Run: headless pygame with SDL's dummy video driver; simulated clock (each Clock.tick advances the game by its frame time, no real sleeping); random seed 0; keys injected as events and as key.get_pressed() state; no mouse input.
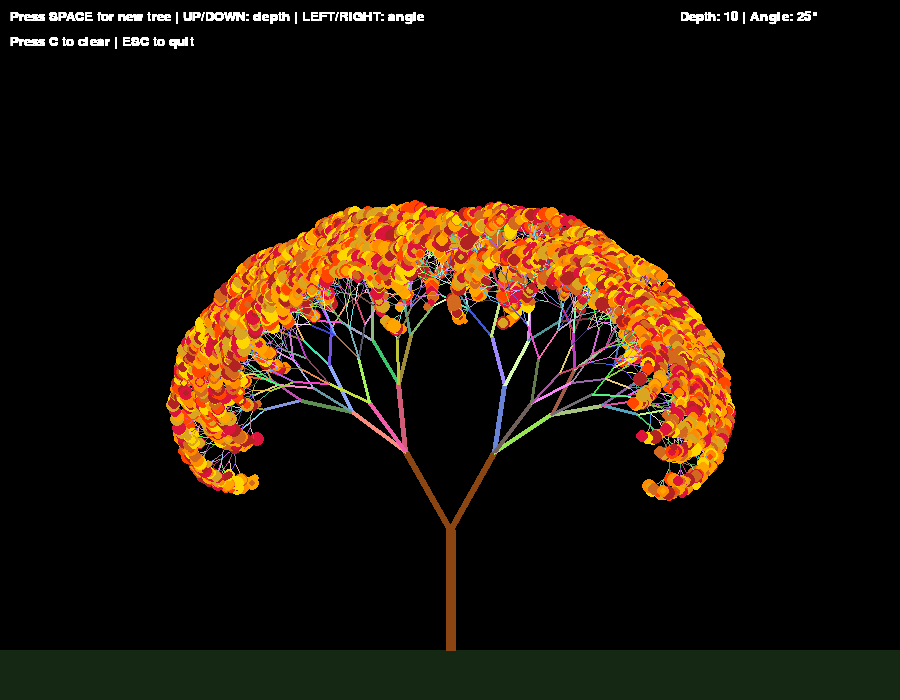
Frame 1 of 4 · flips 1–60 · no input
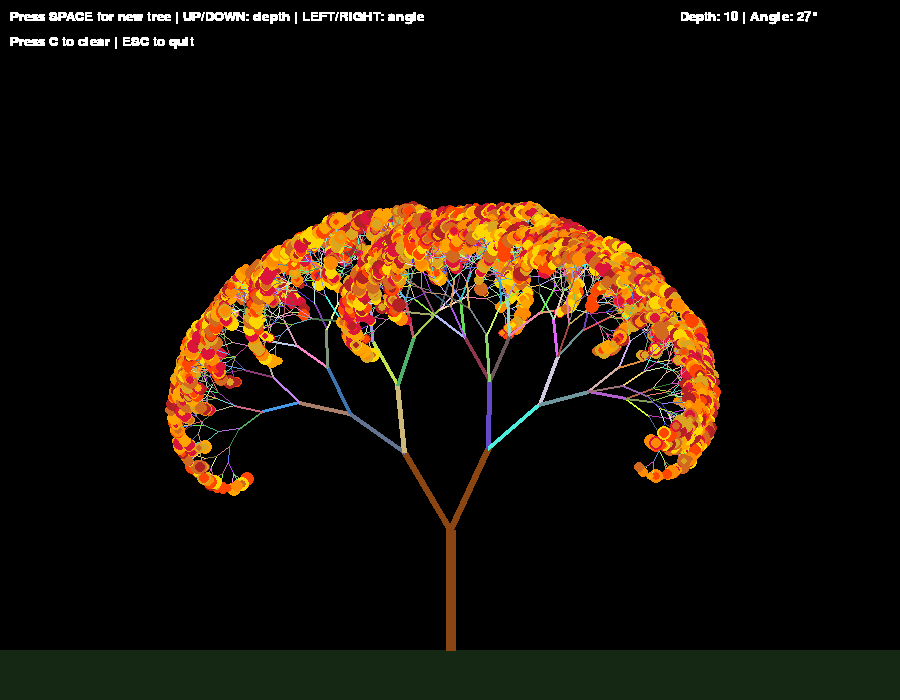
Frame 2 of 4 · flips 61–180 · tapped SPACE, RETURN · held RIGHT (→), D
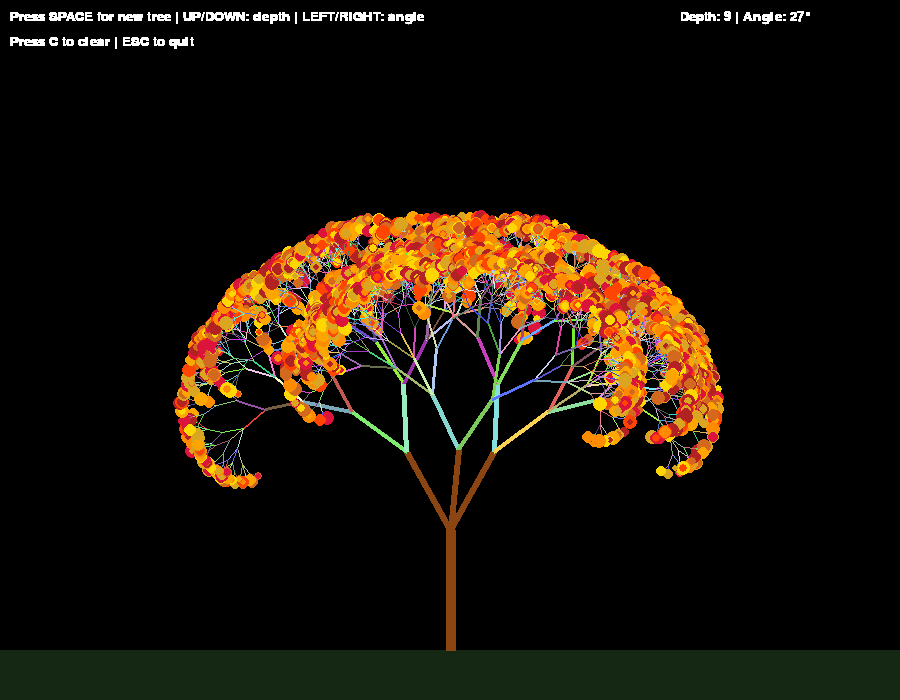
Frame 3 of 4 · flips 181–300 · held DOWN (↓), S
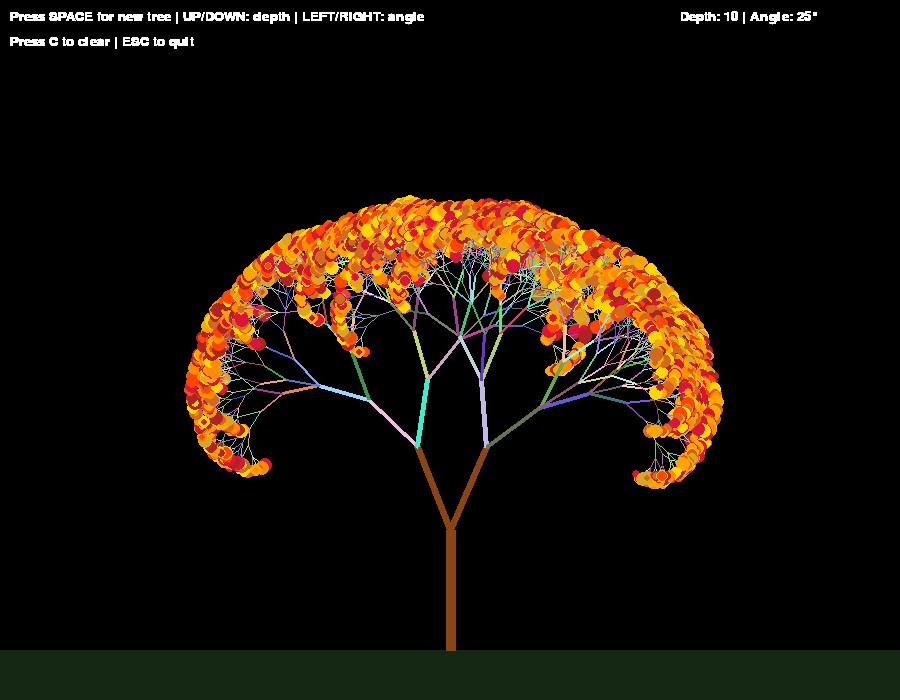
Frame 4 of 4 · flips 301–420 · held LEFT (←), A, UP (↑), W

The pygame program that drew these frames:

import pygame
import random
import math
import sys

# Initialize
pygame.init()

# Screen setup
WIDTH, HEIGHT = 900, 700
screen = pygame.display.set_mode((WIDTH, HEIGHT))
pygame.display.set_caption("Fractal Tree Generator")
clock = pygame.time.Clock()
font = pygame.font.SysFont('arial', 20)

# Colors
BLACK = (0, 0, 0)
WHITE = (255, 255, 255)
BROWN = (139, 69, 19)

# Tree parameters
START_X = WIDTH // 2
START_Y = HEIGHT - 50
START_LENGTH = 120
START_ANGLE = -90  # Pointing up
MIN_LENGTH = 5
ANGLE_VARIATION = 25
LENGTH_FACTOR = 0.75

def random_color():
    """Generate vibrant random colors"""
    return (random.randint(50, 255), random.randint(50, 255), random.randint(50, 255))

def random_autumn_color():
    """Generate autumn-like colors for leaves"""
    return random.choice([
        (255, 165, 0),   # Orange
        (255, 140, 0),   # Dark orange
        (255, 69, 0),    # Red orange
        (255, 215, 0),   # Gold
        (218, 165, 32),  # Goldenrod
        (210, 105, 30),  # Chocolate
        (178, 34, 34),   # Firebrick
        (220, 20, 60)    # Crimson
    ])

def draw_branch(x1, y1, angle, length, depth, max_depth):
    """
    Recursively draw tree branches
    
    x1, y1: starting position
    angle: branch angle in degrees
    length: branch length
    depth: current recursion depth
    max_depth: maximum recursion depth
    """
    if length < MIN_LENGTH or depth > max_depth:
        # Draw leaves at the end of branches
        if depth > max_depth - 2:
            leaf_color = random_autumn_color()
            leaf_size = random.randint(3, 7)
            pygame.draw.circle(screen, leaf_color, (int(x1), int(y1)), leaf_size)
        return

    # Calculate end position of branch
    x2 = x1 + math.cos(math.radians(angle)) * length
    y2 = y1 + math.sin(math.radians(angle)) * length

    # Branch thickness decreases with depth
    thickness = max(1, int(length / 12))
    
    # Color: trunk = brown, branches = random colors
    if depth < 2:
        color = BROWN
    else:
        color = random_color()

    # Draw the branch
    pygame.draw.line(screen, color, (x1, y1), (x2, y2), thickness)

    # Recursive calls for left and right branches
    new_length = length * LENGTH_FACTOR
    
    # Add some randomness to angles for natural look
    left_angle = angle - ANGLE_VARIATION + random.uniform(-5, 5)
    right_angle = angle + ANGLE_VARIATION + random.uniform(-5, 5)
    
    # Sometimes add a third middle branch for fuller trees
    draw_branch(x2, y2, left_angle, new_length, depth + 1, max_depth)
    draw_branch(x2, y2, right_angle, new_length, depth + 1, max_depth)
    
    # 30% chance for a middle branch
    if random.random() < 0.3:
        mid_angle = angle + random.uniform(-8, 8)
        draw_branch(x2, y2, mid_angle, new_length * 0.9, depth + 1, max_depth)

def draw_instructions():
    text1 = font.render("Press SPACE for new tree | UP/DOWN: depth | LEFT/RIGHT: angle", True, WHITE)
    text2 = font.render("Press C to clear | ESC to quit", True, WHITE)
    screen.blit(text1, (10, 10))
    screen.blit(text2, (10, 35))

def draw_params(depth, angle_var):
    param_text = font.render(f"Depth: {depth} | Angle: {angle_var}°", True, WHITE)
    screen.blit(param_text, (WIDTH - 220, 10))

def main():
    global ANGLE_VARIATION
    max_depth = 10
    
    running = True
    regenerate = True

    while running:
        for event in pygame.event.get():
            if event.type == pygame.QUIT:
                pygame.quit()
                sys.exit()
            elif event.type == pygame.KEYDOWN:
                if event.key == pygame.K_ESCAPE:
                    pygame.quit()
                    sys.exit()
                elif event.key == pygame.K_SPACE:
                    regenerate = True
                elif event.key == pygame.K_c:
                    screen.fill(BLACK)
                    pygame.display.update()
                elif event.key == pygame.K_UP:
                    max_depth = min(14, max_depth + 1)
                    regenerate = True
                elif event.key == pygame.K_DOWN:
                    max_depth = max(5, max_depth - 1)
                    regenerate = True
                elif event.key == pygame.K_LEFT:
                    ANGLE_VARIATION = max(10, ANGLE_VARIATION - 2)
                    regenerate = True
                elif event.key == pygame.K_RIGHT:
                    ANGLE_VARIATION = min(45, ANGLE_VARIATION + 2)
                    regenerate = True

        if regenerate:
            screen.fill(BLACK)
            
            # Draw ground
            pygame.draw.rect(screen, (20, 40, 20), (0, HEIGHT - 50, WIDTH, 50))
            
            # Generate new tree
            random.seed()  # New random seed each time
            draw_branch(START_X, START_Y, START_ANGLE, START_LENGTH, 0, max_depth)
            
            regenerate = False

        draw_instructions()
        draw_params(max_depth, ANGLE_VARIATION)
        pygame.display.update()
        clock.tick(60)

if __name__ == "__main__":
    main()
